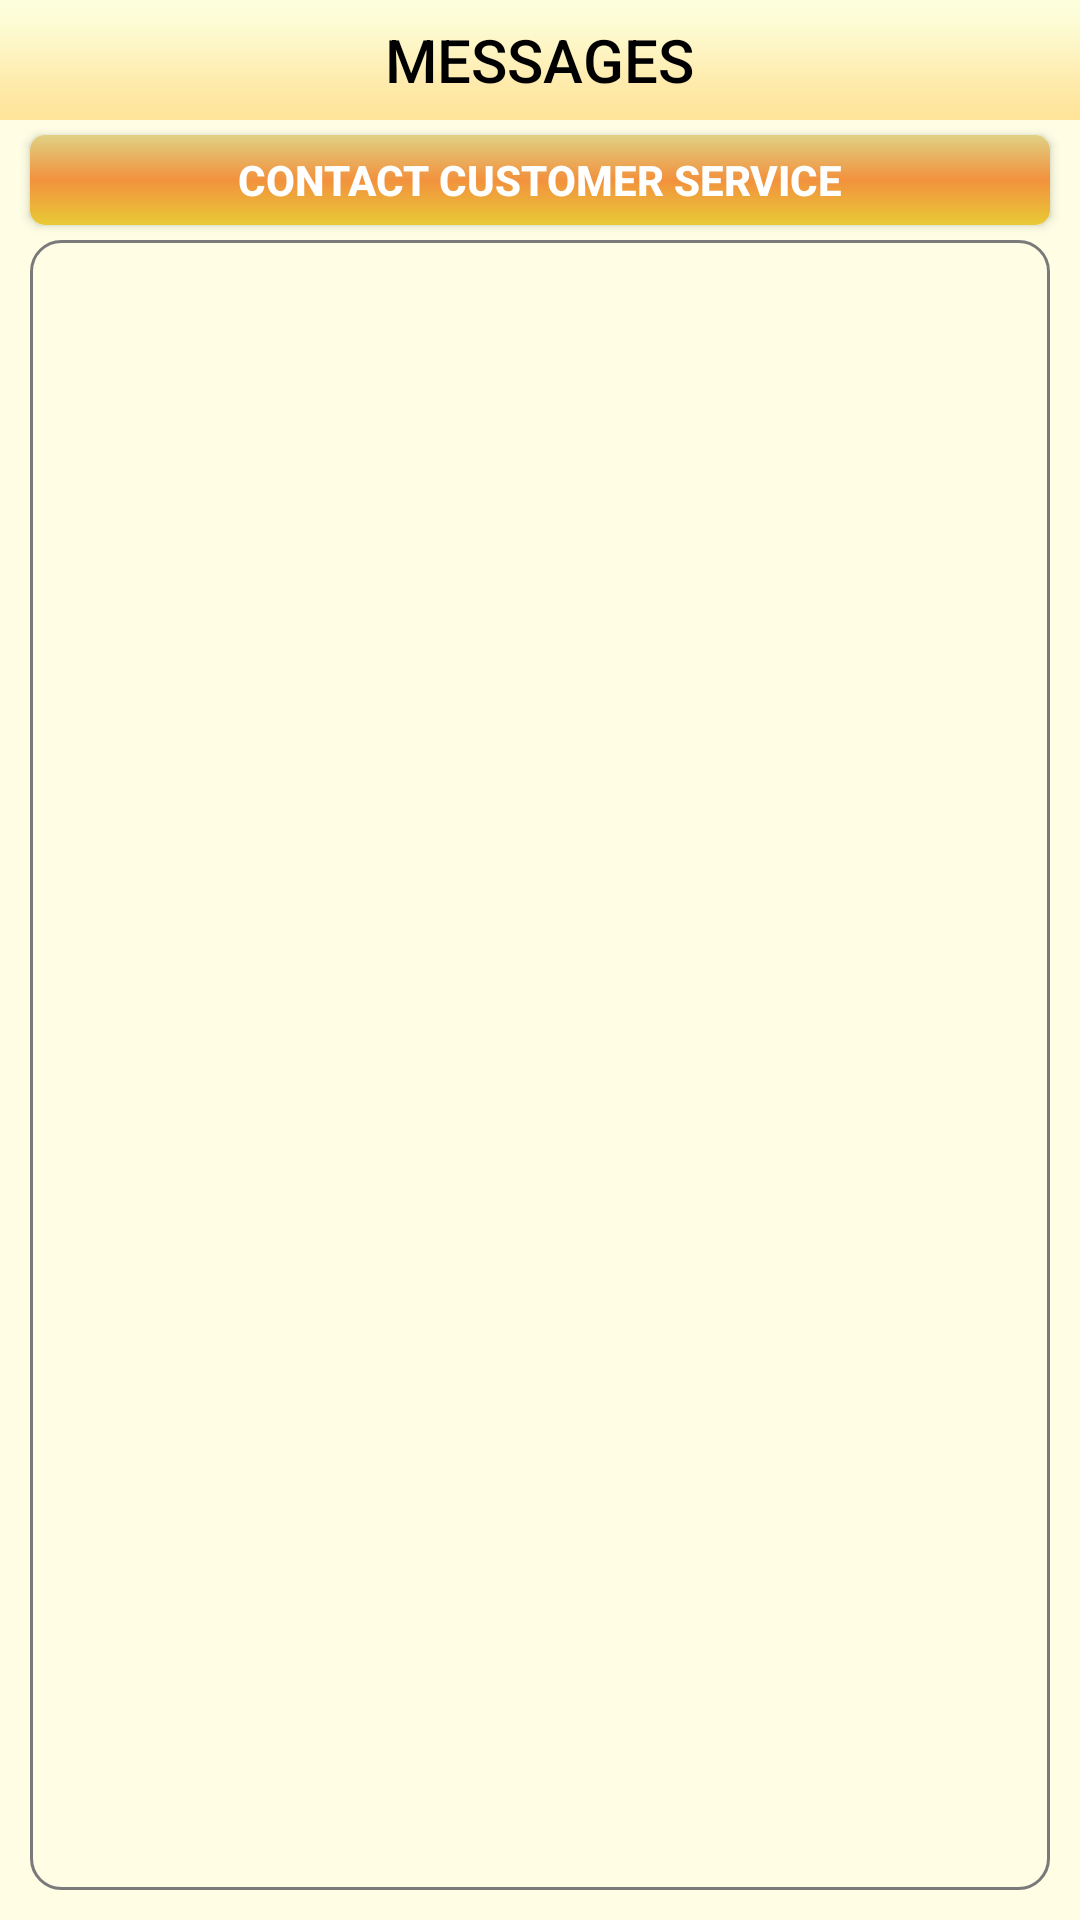

This screen was rendered from an Android layout file. Write that file and the resources it references.
<!-- AndroidManifest.xml: application theme AppTheme.Launcher -->
<!-- res/layout/activity_messaging.xml -->
<?xml version="1.0" encoding="utf-8"?>
<RelativeLayout xmlns:android="http://schemas.android.com/apk/res/android"
    android:layout_width="match_parent"
    android:layout_height="match_parent"
    android:background="#fffee5">

    <FrameLayout
        android:id="@+id/frameTopBar"
        android:layout_width="match_parent"
        android:layout_height="40dp"
        android:background="@drawable/messaging_top_bar">
        <TextView
            android:id="@+id/textViewMessages"
            android:layout_width="wrap_content"
            android:layout_height="wrap_content"
            android:layout_gravity="center"
            android:text="MESSAGES"
            android:textColor="@color/black"
            android:textAllCaps="true"
            android:fontFamily="sans-serif-medium"
            android:textSize="20sp"/>
        </FrameLayout>

    <Button
        android:id="@+id/btnContactStaff"
        android:layout_width="match_parent"
        android:layout_height="30dp"
        android:layout_marginRight="20dp"
        android:layout_marginTop="5dp"
        android:text="Contact Customer Service"
        android:background="@drawable/custsvcbutton"
        android:layout_below="@+id/frameTopBar"
        android:layout_centerHorizontal="true"
        android:textColor="@color/white"
        android:textStyle="bold"/>

    <FrameLayout
        android:layout_width="match_parent"
        android:layout_height="match_parent"
        android:layout_below="@id/btnContactStaff">
        <ListView
            android:layout_width="match_parent"
            android:layout_height="match_parent"
            android:id="@+id/listViewProducts"
            android:layout_marginTop="5dp"
            android:layout_marginLeft="10dp"
            android:layout_marginRight="10dp"
            android:layout_marginBottom="10dp"
            android:background="@drawable/customborder"/>
        <ImageView
            android:id="@+id/imageViewScreenCross"
            android:visibility="invisible"
            android:layout_width="match_parent"
            android:layout_height="match_parent"
            android:layout_margin="15dp"
            android:background="@drawable/screencross"
            android:alpha="0.3"/>
        <TextView
            android:id="@+id/textViewGuestPrompt"
            android:visibility="invisible"
            android:layout_width="match_parent"
            android:layout_height="match_parent"
            android:gravity="center"
            android:text="Registered Users Only"
            android:textSize="30sp"/>
    </FrameLayout>

</RelativeLayout>
<!-- resources referenced by this layout -->
<resources>
  <color name="black">#000000</color>
  <color name="white">#FFFFFF</color>
  <!-- drawable customborder (drawable) -->
  <?xml version="1.0" encoding="UTF-8"?>
   <shape xmlns:android="http://schemas.android.com/apk/res/android" android:shape="rectangle">
     <corners android:radius="10dp"/>
     <padding android:left="10dp" android:right="10dp" android:top="10dp" android:bottom="10dp"/>
     <stroke android:width="1dp" android:color="#7A7A7A"/>
   </shape>
  <!-- drawable custsvcbutton (drawable) -->
  <?xml version="1.0" encoding="utf-8"?>
  <shape xmlns:android="http://schemas.android.com/apk/res/android" android:shape="rectangle" >
      <corners
          android:radius="5dp"
          />
      <gradient
          android:angle="90"
          android:centerX="50%"
          android:centerColor="#F2913D"
          android:startColor="#E8CA35"
          android:endColor="#E0D184"
          android:type="linear"
          />
  
  </shape>
  <!-- drawable messaging_top_bar: png bitmap (drawable, 20019 bytes) -->
  <!-- drawable screencross: png bitmap (drawable, 68794 bytes) -->
  <style name="AppTheme.Launcher">
          <item name="android:windowBackground">@drawable/launch_screen</item>
      </style>
  <!-- drawable launch_screen (drawable) -->
  <layer-list xmlns:android="http://schemas.android.com/apk/res/android" android:opacity="opaque">
      <item android:drawable="@android:color/white"/>
      <item>
          <bitmap
              android:src="@drawable/applogo"
              android:gravity="center"/>
      </item>
  </layer-list>
  <!-- drawable applogo: png bitmap (drawable, 43998 bytes) -->
</resources>
